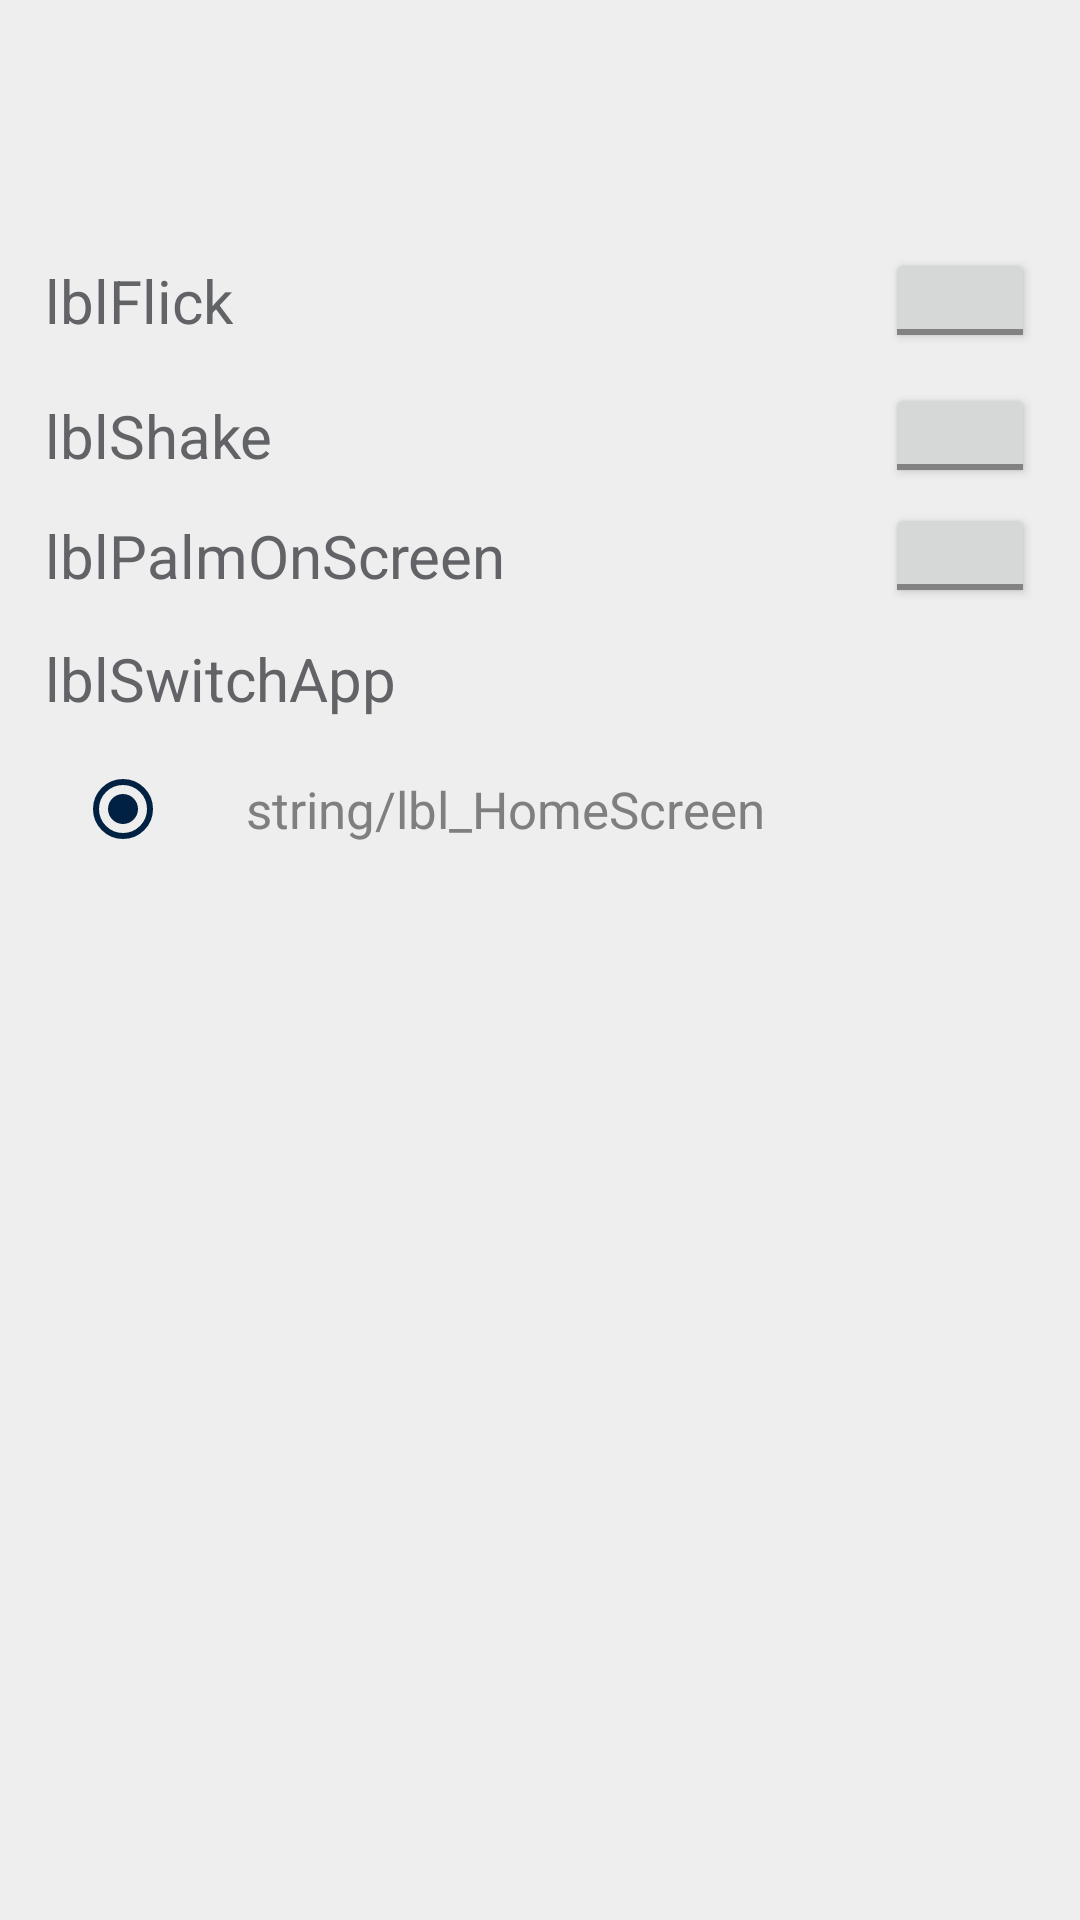

Layout XML and referenced resources for this Android screen:
<!-- AndroidManifest.xml: application theme AppTheme -->
<!-- res/layout/panic_switch_activity.xml -->
<?xml version="1.0" encoding="utf-8"?>
<LinearLayout xmlns:android="http://schemas.android.com/apk/res/android"
    android:layout_width="fill_parent"
    android:layout_height="fill_parent"
    android:orientation="vertical"
    android:id="@+id/ll_background"
    android:fitsSystemWindows="true"
    android:background="@color/Coloractivity_bg">
  



    
  <ScrollView 
        android:layout_width="fill_parent" 
        android:layout_height="0dip"
        android:layout_weight="1"
        android:gravity="center" >
    
	<LinearLayout
	      android:layout_width="match_parent"        
	      android:layout_height="wrap_content"	      
	      android:orientation="vertical" >
            
	    <LinearLayout
	      android:layout_width="wrap_content"        
	      android:layout_height="wrap_content"
	      android:orientation="vertical" >
        
      <TextView
		  android:layout_width="wrap_content"
          android:layout_height="wrap_content"
          android:layout_marginTop="30dip"
          android:layout_marginLeft="15dip"
          android:layout_marginRight="10dip"
          android:layout_marginBottom="10dip"
          android:focusable="true"
          android:textSize="17sp"
          android:textColor="@color/text_primary_dark" />
 
      </LinearLayout>
      
 
			   <LinearLayout
			     android:layout_width="match_parent"
			     android:layout_height="wrap_content"
			     android:layout_marginTop="15dp"
			     android:orientation="vertical" >
			             
				   <LinearLayout
					   android:layout_width="match_parent"
				       android:layout_height="wrap_content"
				       android:layout_marginTop="5dp"
				       android:layout_weight="1"
				       android:orientation="horizontal" >
				       
				        <TextView
							android:layout_width="wrap_content"
				            android:layout_height="wrap_content"
				            android:layout_marginLeft="15dp"
				            android:layout_marginTop="4dp"
				            android:text="lblFlick"
				            android:textAppearance="?android:attr/textAppearanceMedium"
				            android:textSize="20sp"
				            android:textColor="@color/text_primary_dark" />
				        
					          <LinearLayout
					              android:layout_width="match_parent"
					              android:layout_height="wrap_content"
					              android:gravity="right"
					              android:orientation="horizontal" >
												              
					              <ToggleButton
						            android:id="@+id/togglebtnFlick"
						            android:layout_width="50dp"
						            android:layout_height="35dp"
						            android:layout_gravity="right"
						            android:layout_marginRight="15dp"
						            android:gravity="right"
						            android:textOff=""
						            android:textOn="" />
					
					        </LinearLayout>   
				
				  </LinearLayout>  
			  
				   <LinearLayout
					   android:layout_width="match_parent"
				       android:layout_height="wrap_content"
				       android:layout_marginTop="10dp"
				       android:layout_weight="1"
				       android:orientation="horizontal" >
				       
				        <TextView
							android:layout_width="wrap_content"
				            android:layout_height="wrap_content"
				            android:layout_marginLeft="15dp"
				            android:layout_marginTop="4dp"
				            android:text="lblShake"
				            android:textSize="20sp"
				            android:textAppearance="?android:attr/textAppearanceMedium"
				            android:textColor="@color/text_primary_dark" />
				        
					          <LinearLayout
					              android:layout_width="match_parent"
					              android:layout_height="wrap_content"
					              android:gravity="right"
					              android:orientation="horizontal" >
					
					       			 <ToggleButton
							            android:id="@+id/togglebtnShake"
							            android:layout_width="50dp"
						            	android:layout_height="35dp"
							            android:layout_gravity="right"
							            android:layout_marginRight="15dp"
							            android:gravity="right"
							            android:textOff=""
							            android:textOn="" />
					
					        </LinearLayout>   
				
				  </LinearLayout>
			  
				   <LinearLayout
					   android:layout_width="match_parent"
				       android:layout_height="wrap_content"
				       android:layout_marginTop="5dip"
				       android:layout_weight="1"
				       android:orientation="horizontal" >
				       
				        <TextView
							android:layout_width="wrap_content"
				            android:layout_height="wrap_content"
				            android:layout_marginLeft="15dp"
				            android:layout_marginTop="4dp"
				            android:textSize="20sp"
				            android:text="lblPalmOnScreen"
				            android:textAppearance="?android:attr/textAppearanceMedium"
				            android:textColor="@color/text_primary_dark" />
				        
					          <LinearLayout
					              android:layout_width="match_parent"
					              android:layout_height="wrap_content"
					              android:gravity="right"
					              android:orientation="horizontal" >
					
					   				<ToggleButton
							            android:id="@+id/togglebtnPalmOnScreen"
							            android:layout_width="50dp"
						            	android:layout_height="35dp"
							            android:layout_gravity="right"
							            android:layout_marginRight="15dp"
							            android:gravity="right"
							            android:textOff=""
							            android:textOn="" />
					
					        </LinearLayout>   
				
				  </LinearLayout>
			  
			 </LinearLayout>  
			 
			 <LinearLayout
				     android:layout_width="match_parent"
				     android:layout_height="wrap_content"
				     android:layout_marginTop="10dp"
				     android:orientation="vertical" >

			   <TextView
			       android:layout_width="wrap_content"
			       android:layout_height="wrap_content"
			       android:layout_marginLeft="15dp"
			       android:textSize="20sp"
			       android:text="lblSwitchApp"
			       android:textAppearance="?android:attr/textAppearanceMedium"
			       android:textColor="@color/text_primary_dark"
			        />
             
   			</LinearLayout>
   
		  <RadioGroup
		        android:id="@+id/radioChooseSwitchApp"
		        android:layout_width="wrap_content"
		        android:layout_height="wrap_content"
		        android:layout_marginTop="14dp" 
		        android:layout_marginBottom="14dp" 
		        android:layout_marginLeft="25dp"
		        android:layout_marginStart="25dp">
		 
		        <RadioButton
		            android:id="@+id/Browser"
		            android:layout_width="fill_parent"
		            android:layout_height="wrap_content"
		            android:layout_marginBottom="10dp"
		            android:text="string/lbl_Browser"
		            android:paddingLeft="40dp"
		            android:visibility="gone"
		            android:textSize="17sp"
		            android:textColor="@color/text_primary_dark"
		            android:checked="false" />
		 
		        <RadioButton
		            android:id="@+id/HomeScreen"
		            android:layout_width="fill_parent"
		            android:layout_height="wrap_content"
		            android:textSize="17sp"
		            android:paddingLeft="25dp"
		            android:checked="true"
		            android:textColor="@color/Color_Secondary_Font"
		            android:text="string/lbl_HomeScreen" />
		 
		    </RadioGroup>  
			           
      </LinearLayout> 
    
  </ScrollView>
  
</LinearLayout>
<!-- resources referenced by this layout -->
<resources>
  <color name="ColorWhite">#ffffff</color>
  <color name="Color_Secondary_Font">#7f7f7f</color>
  <color name="Coloractivity_bg">#eeeeee</color>
  <color name="text_primary_dark">#626366</color>
  <!-- drawable back_top_bar_icon: png bitmap (drawable-v21, 216 bytes) -->
  <style name="AppTheme" parent="Theme.AppCompat.Light.NoActionBar">
          
          <item name="android:textColorSecondary">@color/text_secondary_light</item>
          <item name="android:textColorPrimary">@color/text_primary_light</item>
          <item name="colorControlNormal">@color/text_primary_light</item>
          <item name="colorPrimary">@color/colorPrimary</item>
          <item name="colorPrimaryDark">@color/colorPrimary</item>
          <item name="colorAccent">@color/colorPrimary</item>
          <item name="android:windowAnimationStyle">@null</item>
          <item name="windowActionModeOverlay">true</item>
          
          <item name="android:statusBarColor">@color/colorPrimary</item>
          <item name="actionModeStyle">@style/CustomActionMode</item>
      </style>
  <color name="text_secondary_light">#7f7f7f</color>
  <color name="text_primary_light">#828282</color>
  <color name="colorPrimary">#002142</color>
  <style name="CustomActionMode" parent="@style/Widget.AppCompat.ActionMode">
          <item name="background">@color/colorPrimary</item>
      </style>
</resources>
